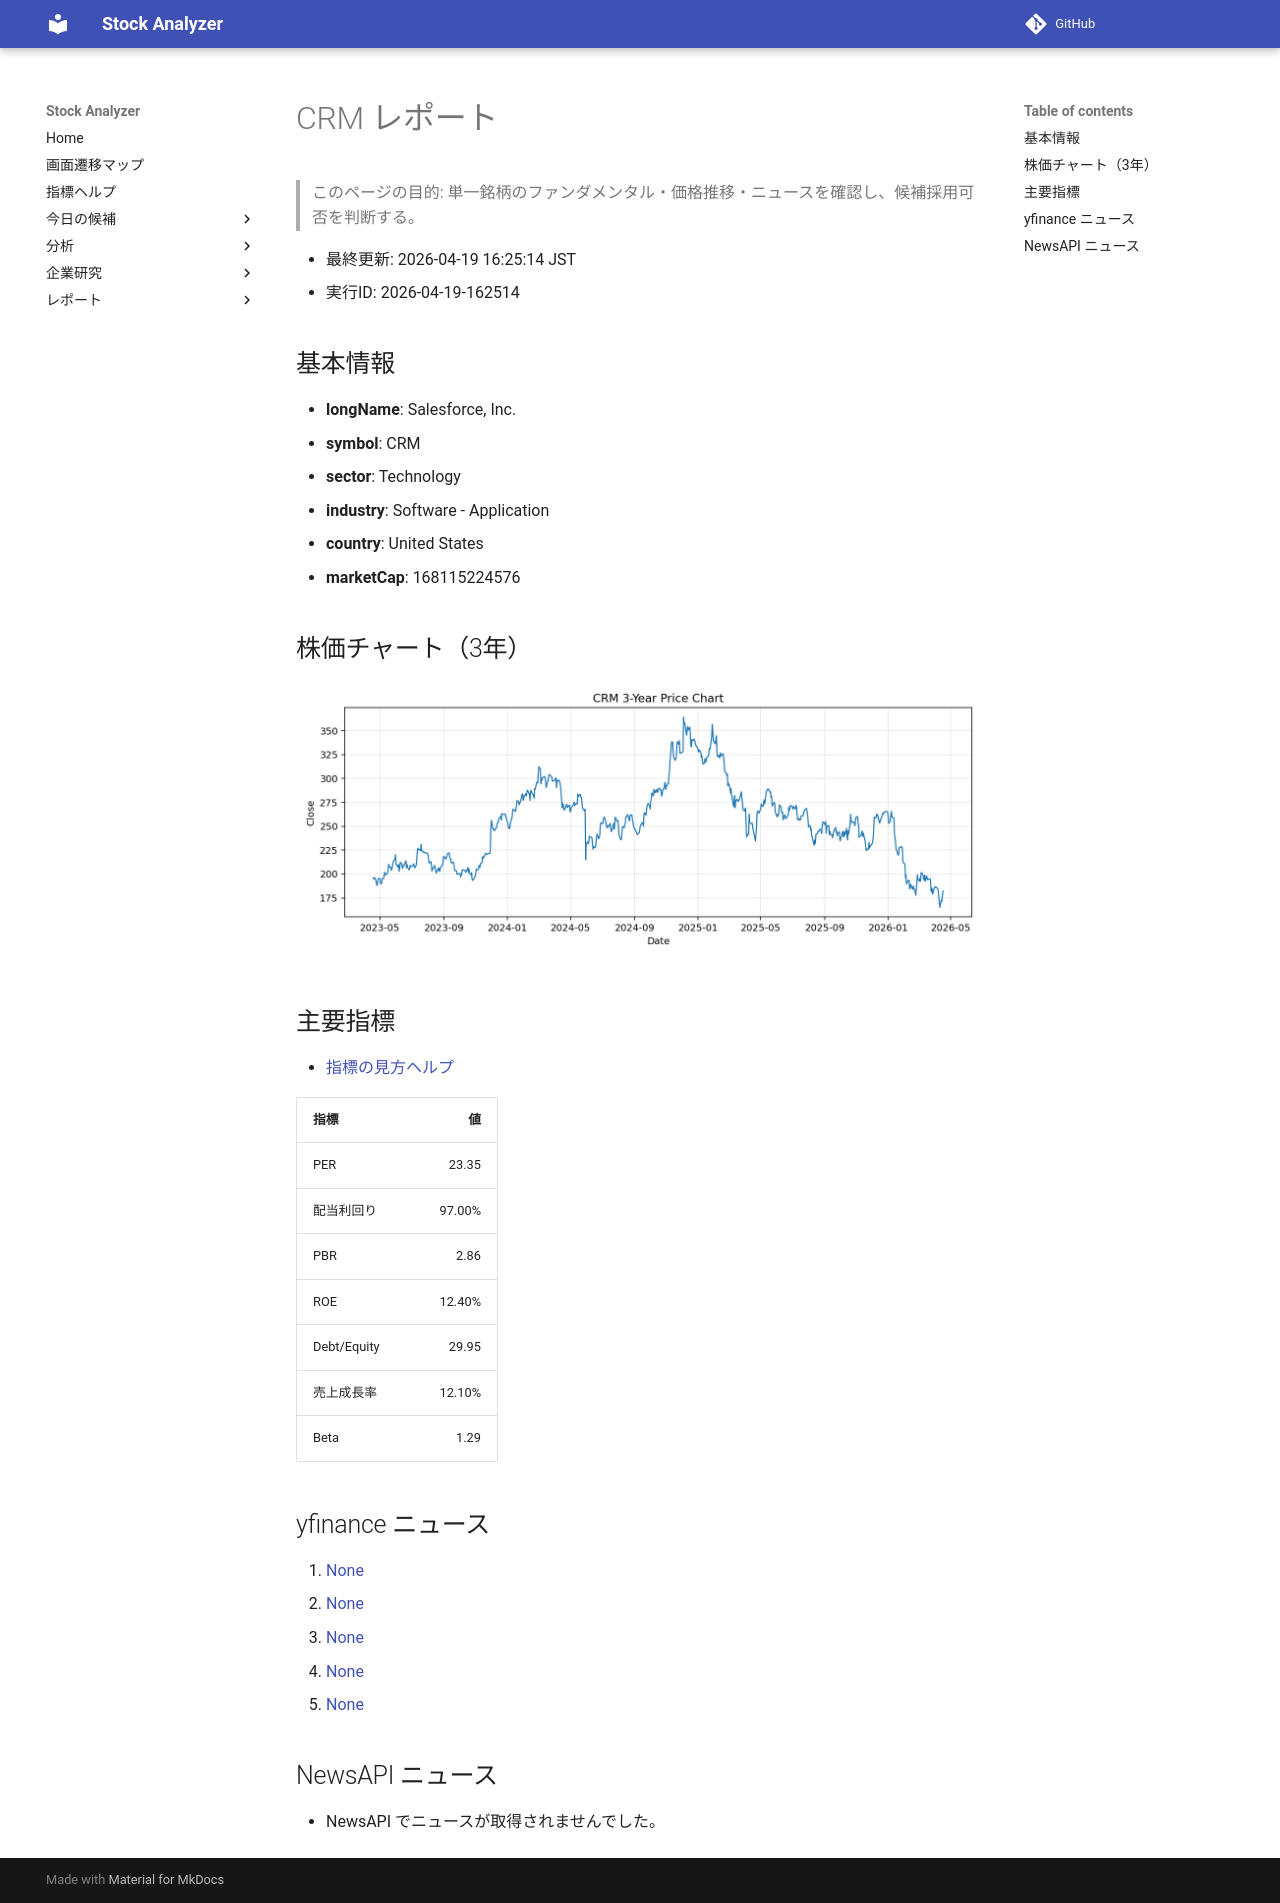

repository: Yumi-note/Making-APP · page: reports/2026-04-19/162514/CRM/index.html · generator: mkdocs

# CRM レポート

> このページの目的: 単一銘柄のファンダメンタル・価格推移・ニュースを確認し、候補採用可否を判断する。

- 最終更新: 2026-04-19 16:25:14 JST
- 実行ID: 2026-04-19-162514

## 基本情報

- **longName**: Salesforce, Inc.
- **symbol**: CRM
- **sector**: Technology
- **industry**: Software - Application
- **country**: United States
- **marketCap**: 168115224576

## 株価チャート（3年）

![CRM 3-year price chart](CRM_3y.png)

## 主要指標

- [指標の見方ヘルプ](../../../../indicators.md)

| 指標 | 値 |
|---|---:|
| PER | 23.35 |
| 配当利回り | 97.00% |
| PBR | 2.86 |
| ROE | 12.40% |
| Debt/Equity | 29.95 |
| 売上成長率 | 12.10% |
| Beta | 1.29 |

## yfinance ニュース

1. [None](None)
2. [None](None)
3. [None](None)
4. [None](None)
5. [None](None)

## NewsAPI ニュース

- NewsAPI でニュースが取得されませんでした。
